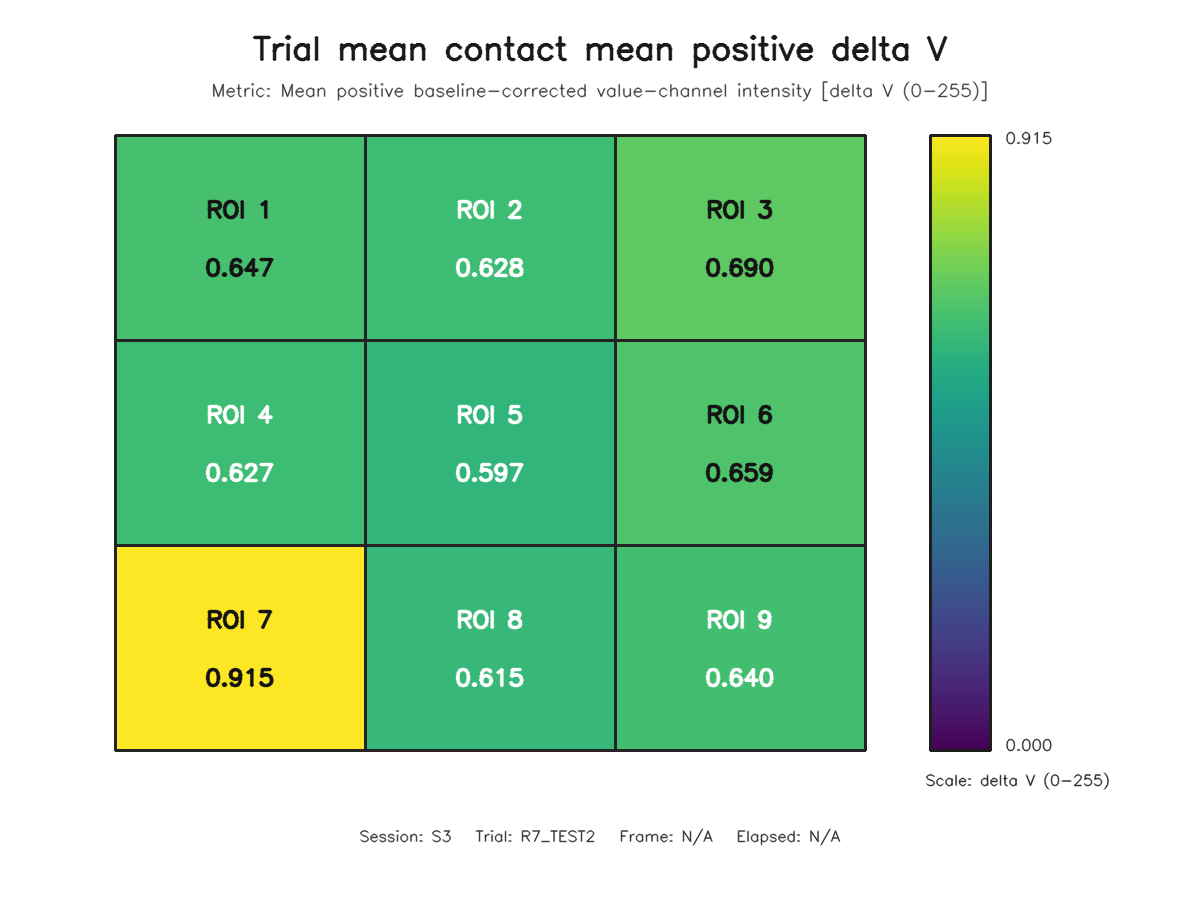

The table this chart was drawn from, first rows:
roi, row, column, value
1, 1, 1, 0.6467
2, 1, 2, 0.6276
3, 1, 3, 0.6898
4, 2, 1, 0.6268
5, 2, 2, 0.5973
6, 2, 3, 0.6588
7, 3, 1, 0.9148
8, 3, 2, 0.6149
9, 3, 3, 0.6398
